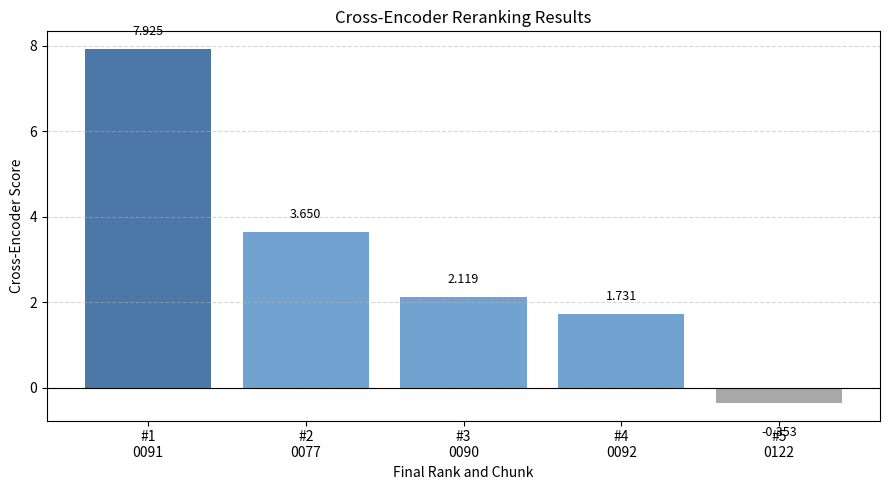

This chart was generated by the following Python code:
import matplotlib.pyplot as plt
import pandas as pd


data = pd.DataFrame({
    "Rank": [1, 2, 3, 4, 5],
    "Chunk": [
        "aoa_CHUNK_0091",
        "aoa_CHUNK_0077",
        "aoa_CHUNK_0090",
        "aoa_CHUNK_0092",
        "aoa_CHUNK_0122",
    ],
    "Dense Score": [
        0.659,
        0.520,
        0.528,
        0.450,
        0.563,
    ],
    "Cross-Encoder Score": [
        7.925,
        3.650,
        2.119,
        1.731,
        -0.353,
    ],
})

if __name__ == "__main__":
    labels = [
        f"#{rank}\n{chunk.replace('aoa_CHUNK_', '')}"
        for rank, chunk in zip(data["Rank"], data["Chunk"])
    ]

    colors = [
        "#4C78A8",
        "#72A3D0",
        "#72A3D0",
        "#72A3D0",
        "#A8A8A8",
    ]

    fig, axis = plt.subplots(figsize=(9, 5))

    bars = axis.bar(
        labels,
        data["Cross-Encoder Score"],
        color=colors,
    )

    axis.axhline(
        y=0,
        color="black",
        linewidth=0.8,
    )

    axis.set_xlabel("Final Rank and Chunk")
    axis.set_ylabel("Cross-Encoder Score")
    axis.set_title("Cross-Encoder Reranking Results")
    axis.grid(
        axis="y",
        linestyle="--",
        alpha=0.5,
    )

    for bar, score in zip(bars, data["Cross-Encoder Score"]):
        height = bar.get_height()

        if height >= 0:
            position = height + 0.25
            vertical_alignment = "bottom"
        else:
            position = height - 0.55
            vertical_alignment = "top"

        axis.text(
            bar.get_x() + bar.get_width() / 2,
            position,
            f"{score:.3f}",
            ha="center",
            va=vertical_alignment,
            fontsize=9,
        )

    plt.tight_layout()
    plt.savefig(
        "retrieval_trace_reranker.png",
        dpi=300,
        bbox_inches="tight",
    )
    plt.close()
